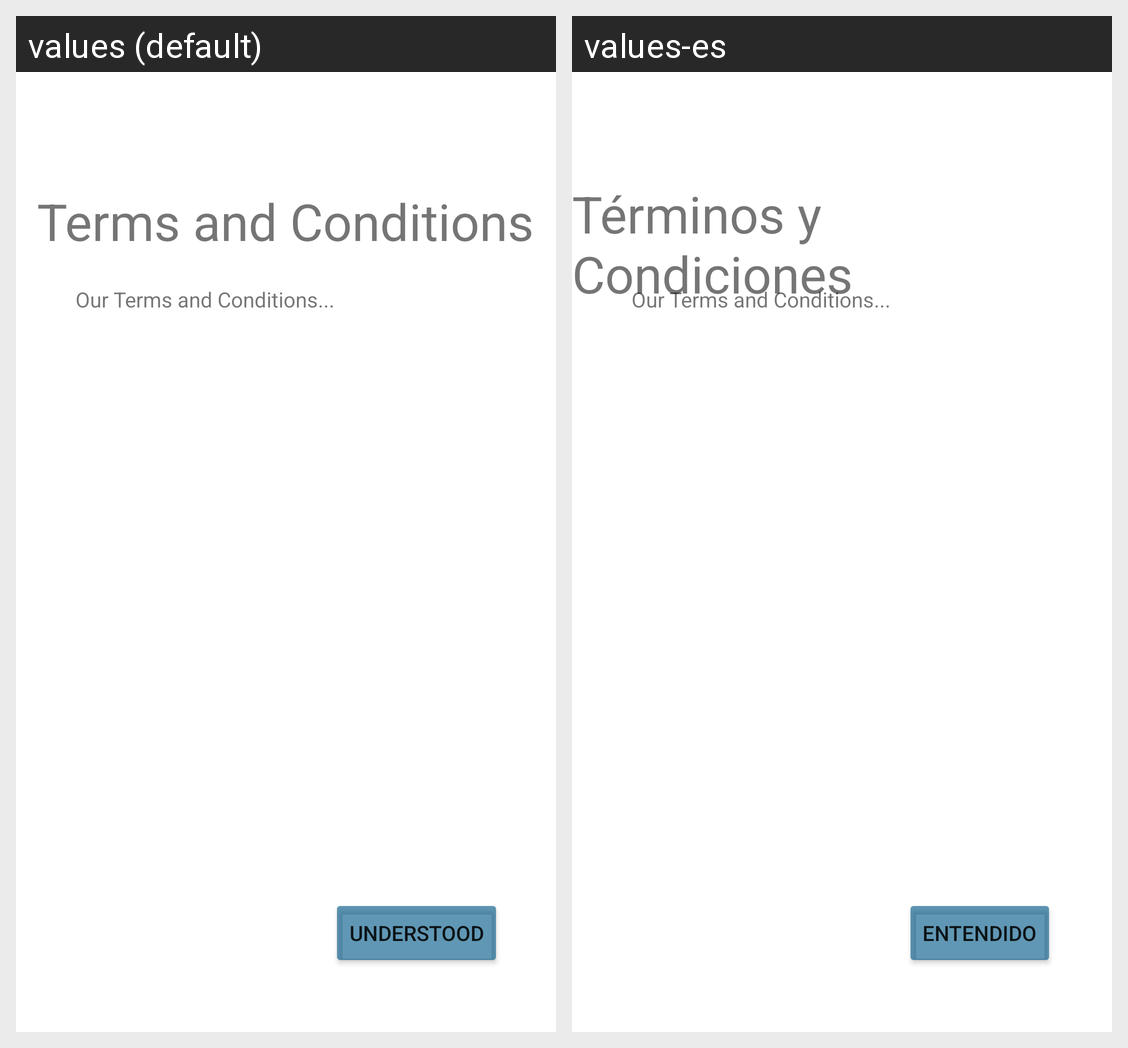

The same Android screen rendered under two of its app's locales, left to right. List the strings drawn on it with the default value and each locale's translation.
Android screen res/layout/activity_terms_conditions.xml rendered under 2 locales, left to right: values (default), values-es. Device: Nexus 5 (rendered at 1080×1920; each locale shown at half size, 540×960, under a caption strip naming it); theme Theme.Kaiju.
Strings drawn on this screen, with the default value and each locale's value (text and hints the layout hard-codes, and strings that could not be matched under every locale, appear in the picture but are not listed):

understood
  values: Understood
  values-es: Entendido

terms_and_conditions
  values: Terms and Conditions
  values-es: Términos y Condiciones
